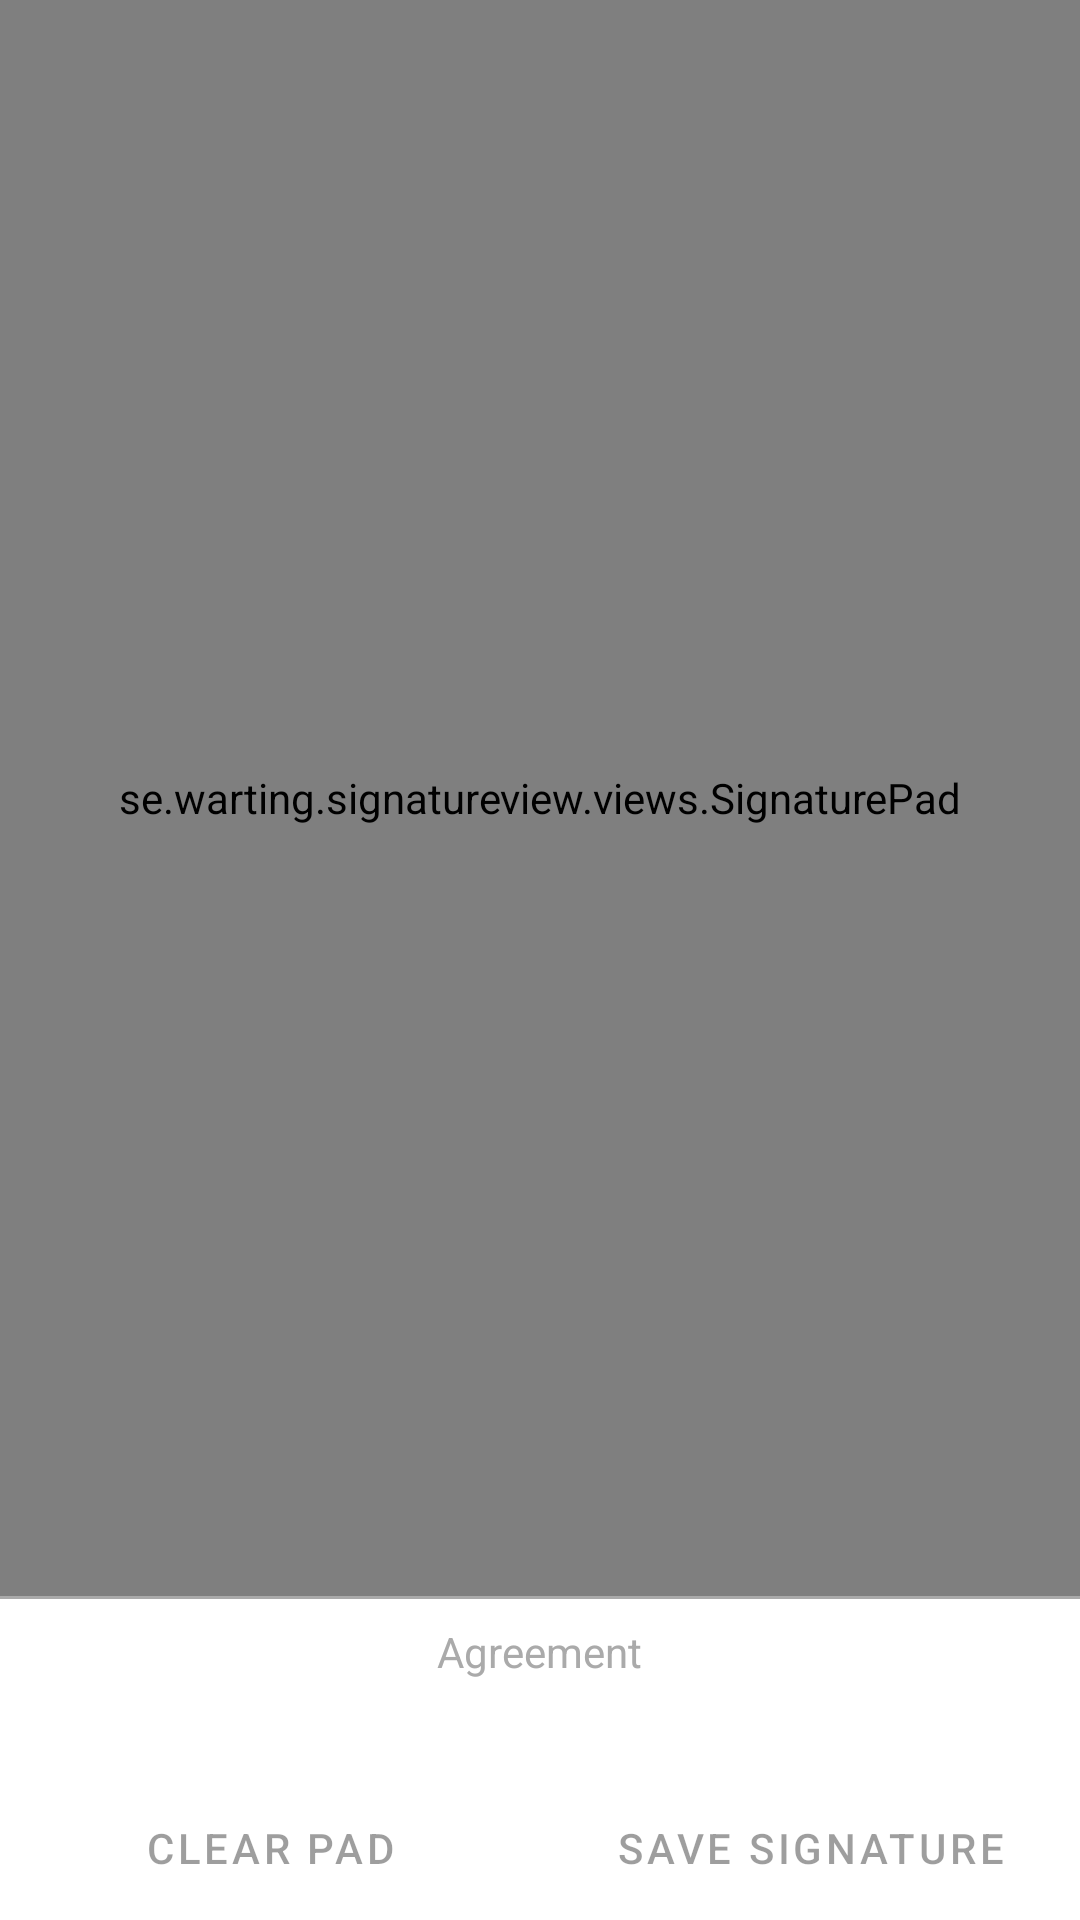

Produce the Android XML layout that renders to this screen, including the resource entries it uses.
<!-- AndroidManifest.xml: application theme Theme.MyMovieDB -->
<!-- res/layout/fragment_signature_pad.xml -->
<?xml version="1.0" encoding="utf-8"?>
<RelativeLayout xmlns:android="http://schemas.android.com/apk/res/android"
    xmlns:signature="http://schemas.android.com/apk/res-auto"
    android:layout_width="match_parent"
    android:layout_height="match_parent"
    android:background="@color/white">

    <RelativeLayout
        android:id="@+id/signature_pad_container"
        android:layout_width="fill_parent"
        android:layout_height="fill_parent"
        android:layout_above="@+id/buttons_container">

        <FrameLayout
            android:id="@+id/line"
            android:layout_width="fill_parent"
            android:layout_height="1dp"
            android:layout_above="@+id/signature_pad_description"
            android:layout_marginBottom="8dp"
            android:background="@android:color/darker_gray" />

        <TextView
            android:id="@+id/signature_pad_description"
            android:layout_width="wrap_content"
            android:layout_height="wrap_content"
            android:layout_alignParentBottom="true"
            android:layout_centerHorizontal="true"
            android:layout_marginBottom="16dp"
            android:text="Agreement"
            android:textColor="@android:color/darker_gray" />

        <se.warting.signatureview.views.SignaturePad
            android:id="@+id/signature_pad"
            android:layout_width="match_parent"
            android:layout_height="match_parent"
            android:layout_above="@id/line"
            signature:clearOnDoubleClick="true" />
    </RelativeLayout>

    <LinearLayout
        android:id="@+id/buttons_container"
        android:layout_width="fill_parent"
        android:layout_height="wrap_content"
        android:layout_alignParentBottom="true"
        android:orientation="horizontal"
        android:paddingTop="16dp">

        <Button
            android:id="@+id/clear_button"
            style="?android:attr/buttonBarButtonStyle"
            android:layout_width="0dp"
            android:layout_height="wrap_content"
            android:layout_weight="1"
            android:enabled="false"
            android:text="Clear Pad" />

        <Button
            android:id="@+id/save_button"
            style="?android:attr/buttonBarButtonStyle"
            android:layout_width="0dp"
            android:layout_height="wrap_content"
            android:layout_weight="1"
            android:enabled="false"
            android:text="Save Signature" />
    </LinearLayout>

</RelativeLayout>
<!-- resources referenced by this layout -->
<resources>
  <color name="white">#FFFFFFFF</color>
  <style name="Theme.MyMovieDB" parent="Theme.MaterialComponents.DayNight.NoActionBar">
          
          <item name="colorPrimary">@color/shark</item>
          <item name="colorPrimaryVariant">@color/shark</item>
          <item name="colorOnPrimary">@color/white</item>
          
          <item name="colorSecondary">@color/black</item>
          <item name="colorSecondaryVariant">@color/black</item>
          <item name="colorOnSecondary">@color/black</item>
          
          <item name="android:statusBarColor" tools:targetApi="l">?attr/colorPrimaryVariant</item>
          
      </style>
  <color name="shark">#202123</color>
  <color name="black">#25272A</color>
</resources>
